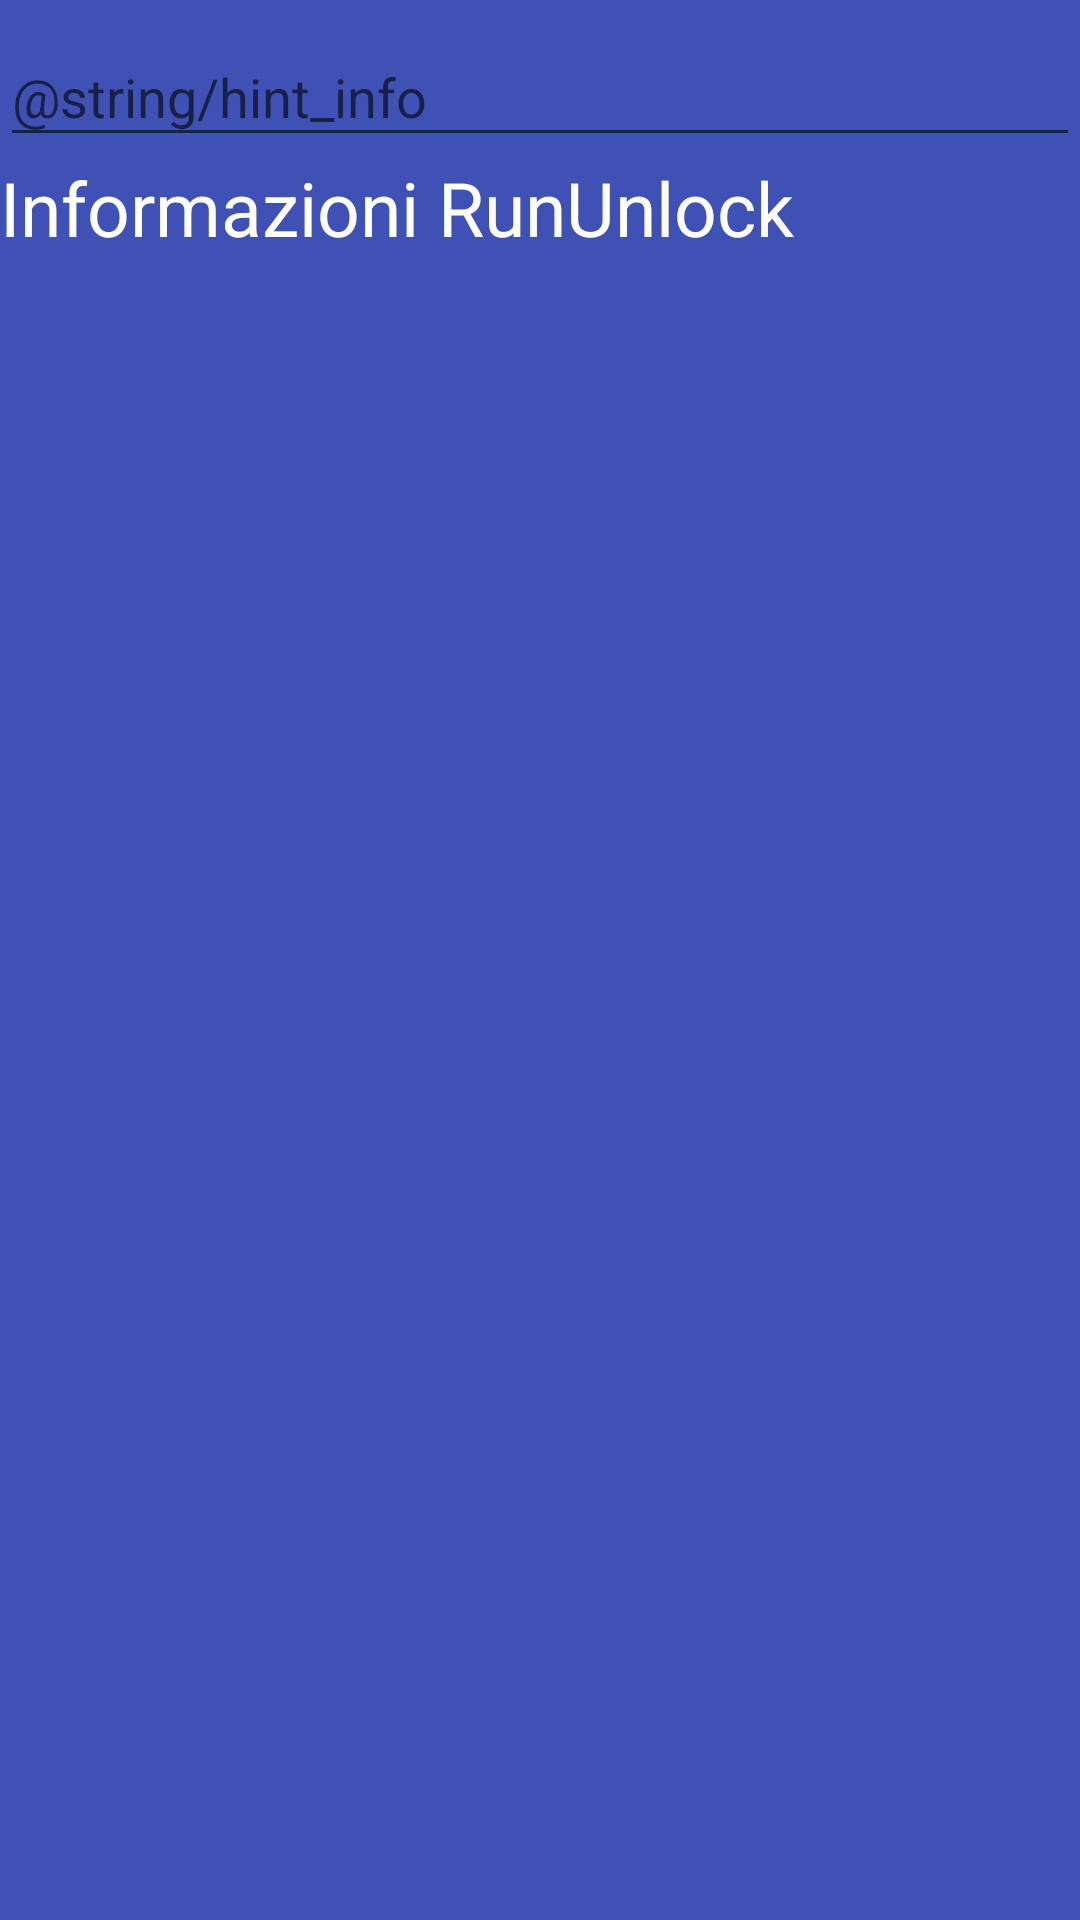

The Android layout XML behind this screen, and the referenced resources:
<!-- AndroidManifest.xml: application theme AppTheme -->
<!-- res/layout/info_activity.xml -->
<?xml version="1.0" encoding="utf-8"?>
<LinearLayout xmlns:android="http://schemas.android.com/apk/res/android"
    android:orientation="vertical" android:layout_width="match_parent"
    android:layout_height="match_parent"
    android:background="@color/colorPrimary">

    <android.support.design.widget.TextInputLayout
        android:layout_width="match_parent"
        android:layout_height="112dp">



        <TextView
            android:layout_width="match_parent"
            android:layout_height="match_parent"
            android:text="Informazioni RunUnlock"
            android:textSize="25dp"
            android:textColor="@color/colorWhite"
            android:id="@+id/title"
            android:layout_weight="1" />

        <EditText
            android:layout_width="match_parent"
            android:layout_height="wrap_content"
            android:hint="@string/hint_info" />



    </android.support.design.widget.TextInputLayout>


</LinearLayout>
<!-- resources referenced by this layout -->
<resources>
  <color name="colorPrimary">#3F51B5</color>
  <color name="colorWhite">#FFFFFF</color>
  <style name="AppTheme" parent="Theme.AppCompat.Light.DarkActionBar">
          
          <item name="colorPrimary">@color/colorRed</item>
          <item name="colorPrimaryDark">@color/colorPrimaryDark</item>
          <item name="colorAccent">@color/colorRed</item>
      </style>
  <color name="colorRed">#CC0000</color>
  <color name="colorPrimaryDark">#303F9F</color>
</resources>
